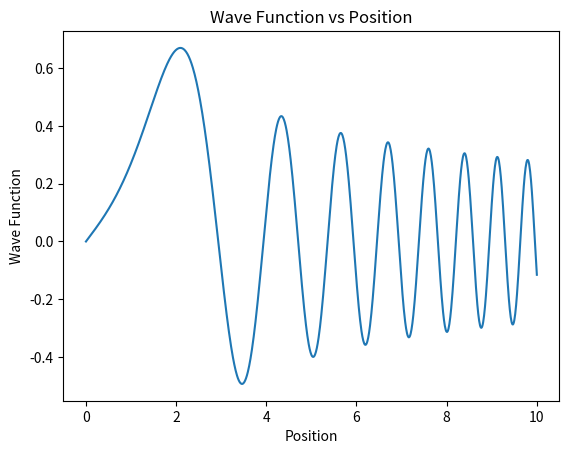
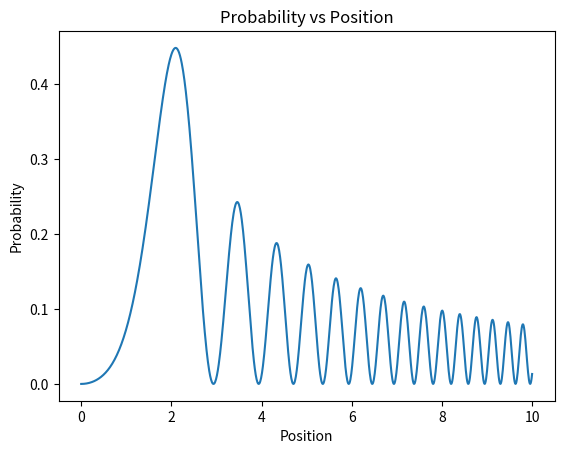

Generate these figures, in order, with matplotlib:
# Imports for the integration and visualization
import numpy as np
import matplotlib.pyplot as plt

def solver(f, dx, psii, psio):

    # Creating initial conditions
    psi = [psii, psio]

    # Simulating Verlet algorithm
    for idx, value in enumerate(x):
        psi.append(2 * psi[idx + 1] - psi[idx] + (dx ** 2) * f[idx] *
psi[idx + 1])

    # Adjusting for different dimensions in the graph
    psi.pop()
    psi.pop()

    # Normalizing the wavefunction and finding creating the probability function
    norm = 0
    p = []
    full_psi = []
    for i, e in enumerate(psi):
        norm += ((e ** 2) * dx)
    A = (1/norm) ** 0.5
    for i, e in enumerate(psi):
        full_psi.append(A * e)
        p.append((A * e) ** 2)

    return full_psi, p, x



m = 1 # Mass
hbar = 1 # Reduced Planck constant (Using one for simplicity)
E = 1 # Energy
x0 = 0 # Starting point for position
h = 0.01 # Position step distance
xf = 10 # Final point for position
psi0 = 0 # Initial value for the wave function
psi1 = 0.001 # Second value for the wav function (needed since the Schrödinger equation is second order)
N = int(((xf-x0)/h) + 1) # Number of position steps
x = np.linspace(x0, xf, N) # Creating position vector
v = 0.5 * m * x ** 2 # Potential energy function
func = ((2*m)/(hbar ** 2))*(E - v) # Linear function that multiplies the wave function to equal the second derivative of the wave function

wave_function, probability, position = solver(func, h, psi0, psi1)

# Plotting wave function vs position
plt.plot(position, wave_function)
plt.title("Wave Function vs Position")
plt.xlabel("Position")
plt.ylabel("Wave Function")
plt.show()

# Plotting probabilities vs position
plt.plot(position, probability)
plt.title("Probability vs Position")
plt.xlabel("Position")
plt.ylabel("Probability")
plt.show()
